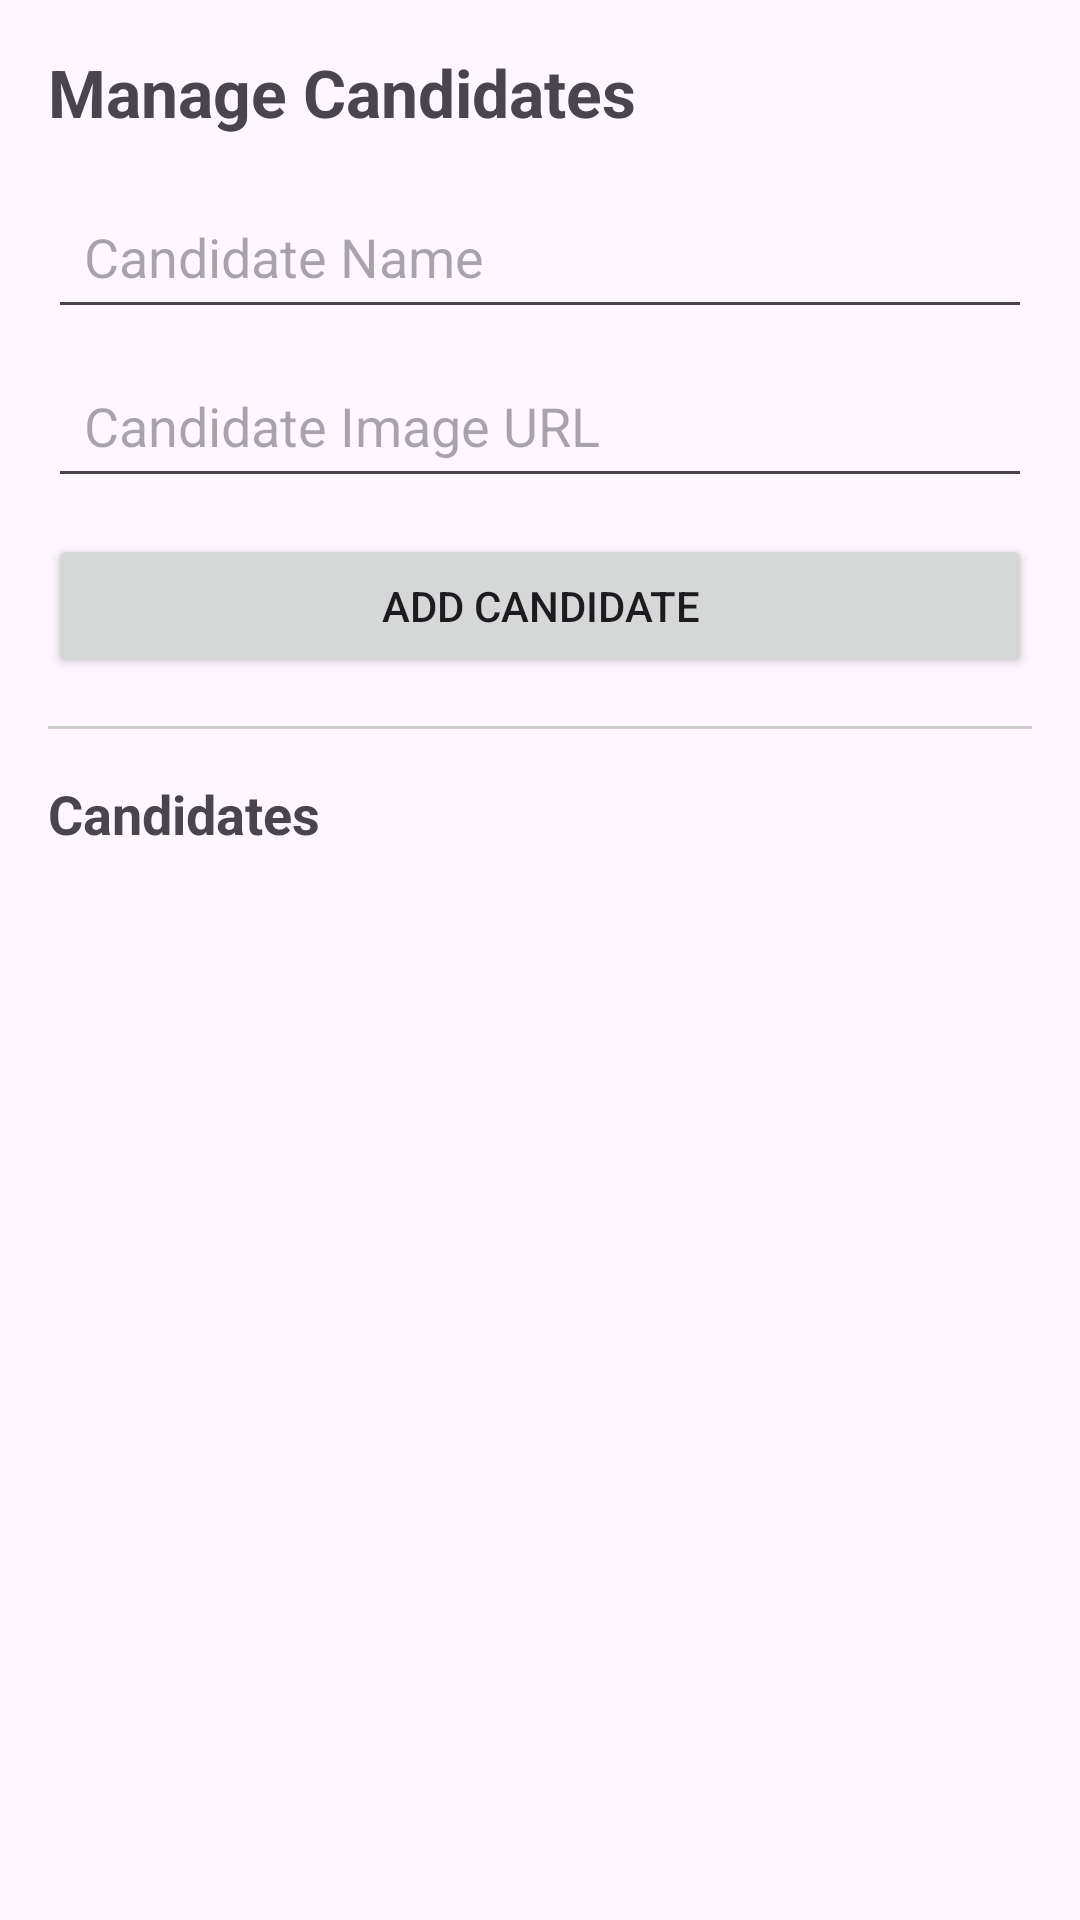

The Android layout XML behind this screen, and the referenced resources:
<!-- AndroidManifest.xml: application theme Theme.KCAVotingSystem -->
<!-- res/layout/activity_manage_candidates.xml -->
<?xml version="1.0" encoding="utf-8"?>
<ScrollView xmlns:android="http://schemas.android.com/apk/res/android"
    android:layout_width="match_parent"
    android:layout_height="match_parent"
    android:padding="16dp">

    <LinearLayout
        android:layout_width="match_parent"
        android:layout_height="wrap_content"
        android:orientation="vertical">

        
        <TextView
            android:layout_width="match_parent"
            android:layout_height="wrap_content"
            android:text="Manage Candidates"
            android:textSize="22sp"
            android:textStyle="bold"
            android:paddingBottom="16dp" />

        
        <EditText
            android:id="@+id/candidateNameInput"
            android:layout_width="match_parent"
            android:layout_height="wrap_content"
            android:hint="Candidate Name"
            android:inputType="textPersonName"
            android:padding="12dp" />

        
        <EditText
            android:id="@+id/candidateImageUrlInput"
            android:layout_width="match_parent"
            android:layout_height="wrap_content"
            android:hint="Candidate Image URL"
            android:inputType="textUri"
            android:padding="12dp"
            android:layout_marginTop="8dp" />

        
        <Button
            android:id="@+id/addCandidateBtn"
            android:layout_width="match_parent"
            android:layout_height="wrap_content"
            android:text="Add Candidate"
            android:layout_marginTop="12dp" />

        
        <View
            android:layout_width="match_parent"
            android:layout_height="1dp"
            android:background="#CCCCCC"
            android:layout_marginVertical="16dp" />

        
        <TextView
            android:layout_width="match_parent"
            android:layout_height="wrap_content"
            android:text="Candidates"
            android:textStyle="bold"
            android:textSize="18sp"
            android:paddingBottom="8dp" />

        
        <LinearLayout
            android:id="@+id/candidatesContainer"
            android:layout_width="match_parent"
            android:layout_height="wrap_content"
            android:orientation="vertical" />

    </LinearLayout>

</ScrollView>
<!-- resources referenced by this layout -->
<resources>
  <style name="Theme.KCAVotingSystem" parent="Base.Theme.KCAVotingSystem" />
  <style name="Base.Theme.KCAVotingSystem" parent="Theme.Material3.DayNight.NoActionBar">
          
          <item name="colorPrimary">@color/primaryColor</item>
          <item name="colorSecondary">@color/accentColor</item>
          
      </style>
  <color name="primaryColor">#1E3A8A</color>
  <color name="accentColor">#F59E0B</color>
</resources>
